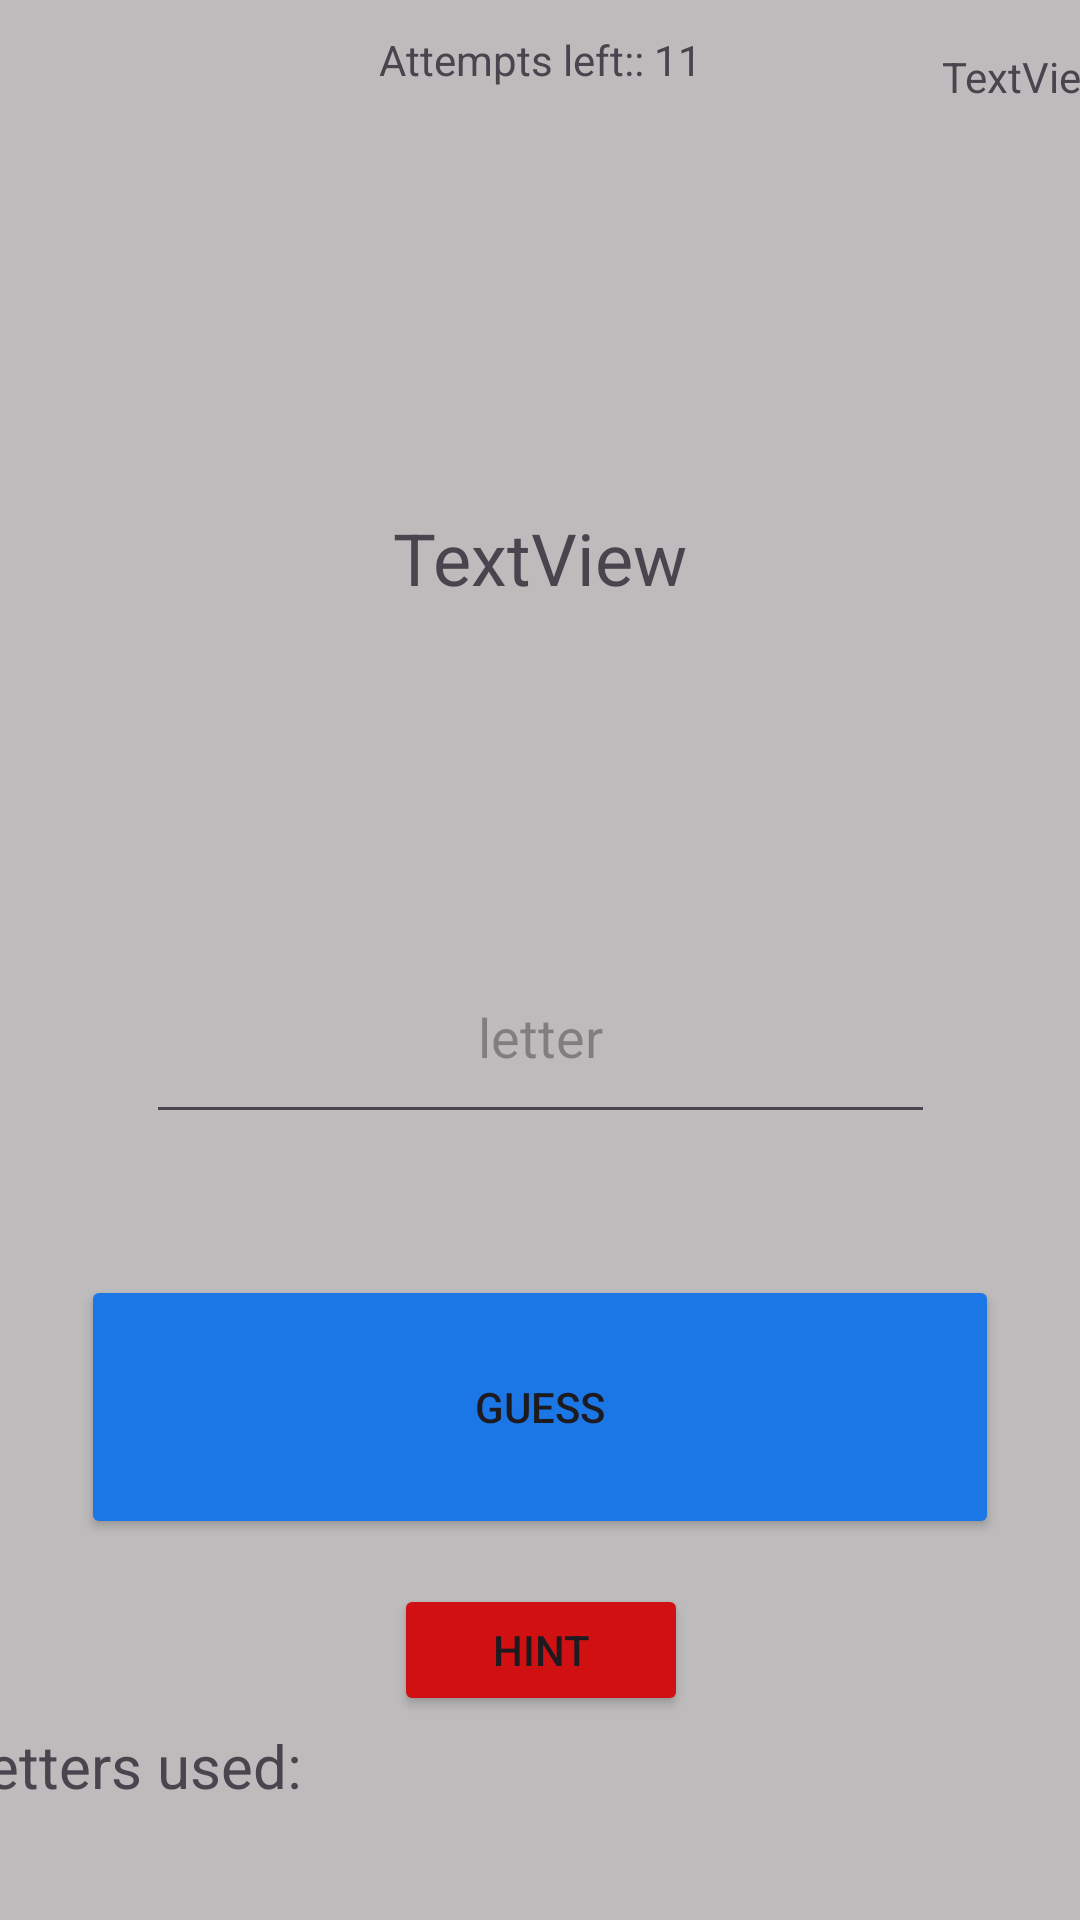

Write the Android layout XML for this screen, with the resource values it uses.
<!-- AndroidManifest.xml: application theme Theme.Hangman_the_game_IE -->
<!-- res/layout/activity_game.xml -->
<?xml version="1.0" encoding="utf-8"?>
<androidx.constraintlayout.widget.ConstraintLayout xmlns:android="http://schemas.android.com/apk/res/android"
    xmlns:app="http://schemas.android.com/apk/res-auto"
    xmlns:tools="http://schemas.android.com/tools"
    android:layout_width="match_parent"
    android:layout_height="match_parent"
    android:background="#BDBBBB"
    tools:context=".GameActivity">

    <ImageView
        android:id="@+id/imageView_attempts"
        android:layout_width="326dp"
        android:layout_height="157dp"
        android:layout_marginTop="85dp"
        android:layout_marginBottom="489dp"
        app:layout_constraintBottom_toBottomOf="parent"
        app:layout_constraintEnd_toEndOf="parent"
        app:layout_constraintStart_toStartOf="parent"
        app:layout_constraintTop_toTopOf="parent"
        app:srcCompat="@drawable/hangman0" />

    <ImageView
        android:id="@+id/imageView7"
        android:layout_width="25dp"
        android:layout_height="17dp"
        android:layout_marginStart="313dp"
        android:layout_marginTop="18dp"
        android:layout_marginEnd="73dp"
        app:layout_constraintEnd_toEndOf="parent"
        app:layout_constraintStart_toStartOf="parent"
        app:layout_constraintTop_toTopOf="parent"
        app:srcCompat="@drawable/coins" />

    <TextView
        android:id="@+id/textView10"
        android:layout_width="wrap_content"
        android:layout_height="wrap_content"
        android:layout_marginStart="339dp"
        android:layout_marginTop="16dp"
        android:layout_marginEnd="14dp"
        android:backgroundTintMode="add"
        android:hapticFeedbackEnabled="false"
        android:text="TextView"
        app:layout_constraintEnd_toEndOf="parent"
        app:layout_constraintStart_toStartOf="parent"
        app:layout_constraintTop_toTopOf="parent" />

    <TextView
        android:id="@+id/textView_word"
        android:layout_width="wrap_content"
        android:layout_height="wrap_content"
        android:layout_marginBottom="438dp"
        android:password="false"
        android:text="TextView"
        android:textSize="24sp"
        app:layout_constraintBottom_toBottomOf="parent"
        app:layout_constraintEnd_toEndOf="parent"
        app:layout_constraintStart_toStartOf="parent" />

    <Button
        android:id="@+id/button_guess"
        android:layout_width="306dp"
        android:layout_height="88dp"
        android:layout_marginTop="425dp"
        android:backgroundTint="#1C77E6"
        android:text="Guess"
        app:layout_constraintEnd_toEndOf="parent"
        app:layout_constraintStart_toStartOf="parent"
        app:layout_constraintTop_toTopOf="parent" />

    <EditText
        android:id="@+id/editTextText_letter"
        android:layout_width="263dp"
        android:layout_height="68dp"
        android:layout_marginTop="310dp"
        android:ems="10"
        android:hint="letter"
        android:inputType="text"
        android:maxLength="1"
        android:textAlignment="center"
        app:layout_constraintEnd_toEndOf="parent"
        app:layout_constraintStart_toStartOf="parent"
        app:layout_constraintTop_toTopOf="parent" />

    <TextView
        android:id="@+id/textView12"
        android:layout_width="wrap_content"
        android:layout_height="wrap_content"
        android:layout_marginStart="10dp"
        android:layout_marginTop="575dp"
        android:layout_marginEnd="285dp"
        android:text="Letters used:"
        android:textSize="20sp"
        app:layout_constraintEnd_toEndOf="parent"
        app:layout_constraintStart_toStartOf="parent"
        app:layout_constraintTop_toTopOf="parent" />

    <TextView
        android:id="@+id/textView_lettersused"
        android:layout_width="wrap_content"
        android:layout_height="wrap_content"
        android:layout_marginTop="602dp"
        app:layout_constraintEnd_toEndOf="parent"
        app:layout_constraintStart_toStartOf="parent"
        app:layout_constraintTop_toTopOf="parent" />

    <TextView
        android:id="@+id/textView_attemptsLeft"
        android:layout_width="wrap_content"
        android:layout_height="wrap_content"
        android:text="Attempts left:: 11"
        app:layout_constraintBottom_toTopOf="@+id/imageView_attempts"
        app:layout_constraintEnd_toEndOf="parent"
        app:layout_constraintStart_toStartOf="parent"
        app:layout_constraintTop_toTopOf="parent" />

    <Button
        android:id="@+id/button_hint"
        android:layout_width="98dp"
        android:layout_height="44dp"
        android:layout_marginTop="528dp"
        android:backgroundTint="#D11111"
        android:text="hint"
        app:layout_constraintEnd_toEndOf="parent"
        app:layout_constraintHorizontal_bias="0.501"
        app:layout_constraintStart_toStartOf="parent"
        app:layout_constraintTop_toTopOf="parent" />

</androidx.constraintlayout.widget.ConstraintLayout>
<!-- resources referenced by this layout -->
<resources>
  <style name="Theme.Hangman_the_game_IE" parent="Base.Theme.Hangman_the_game_IE" />
  <style name="Base.Theme.Hangman_the_game_IE" parent="Theme.Material3.DayNight.NoActionBar">
          
          
      </style>
</resources>
